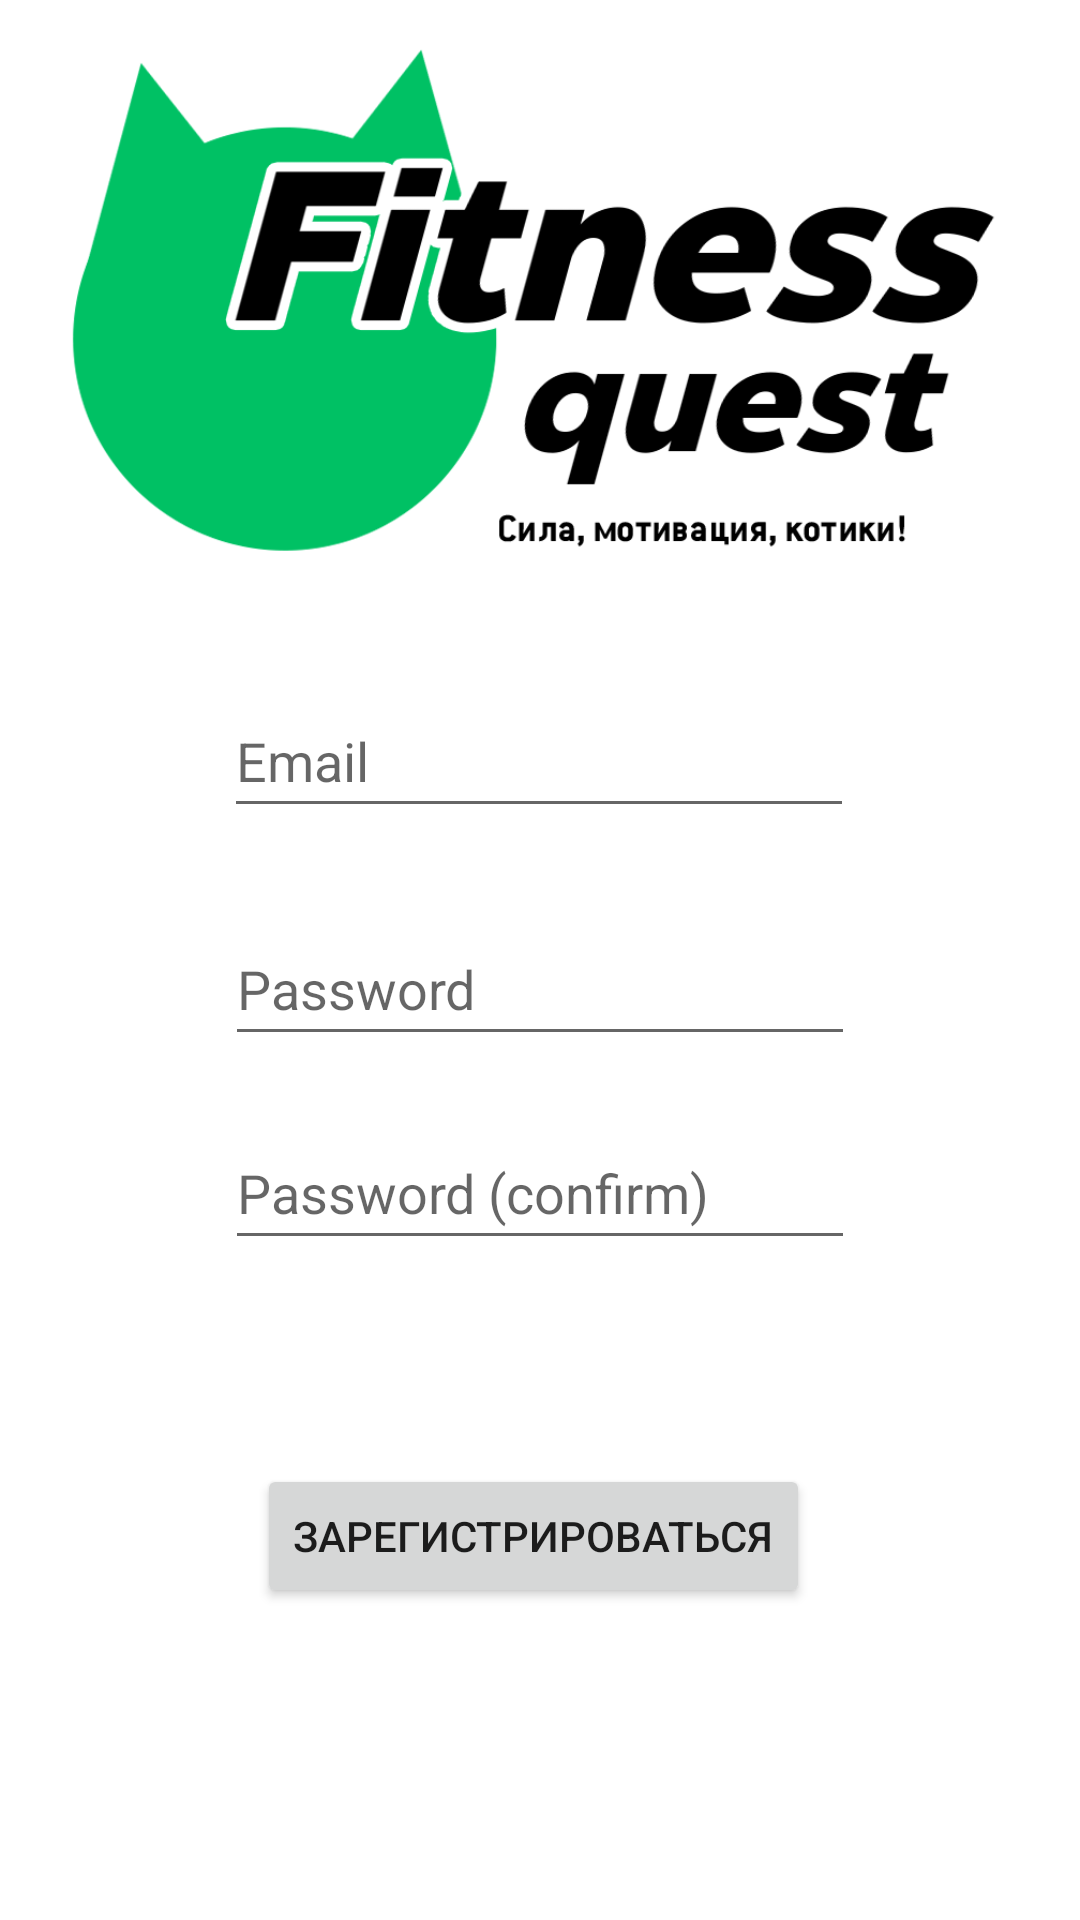

Write the Android layout XML for this screen, with the resource values it uses.
<!-- AndroidManifest.xml: application theme Theme.FitnessQuest -->
<!-- res/layout/activity_signup.xml -->
<?xml version="1.0" encoding="utf-8"?>
<androidx.constraintlayout.widget.ConstraintLayout xmlns:android="http://schemas.android.com/apk/res/android"
    xmlns:app="http://schemas.android.com/apk/res-auto"
    xmlns:tools="http://schemas.android.com/tools"
    android:layout_width="match_parent"
    android:layout_height="match_parent"
    tools:context=".SignupActivity">

    <Button
        android:id="@+id/createAccountBTN"
        android:layout_width="wrap_content"
        android:layout_height="wrap_content"
        android:layout_marginStart="100dp"
        android:layout_marginTop="68dp"
        android:layout_marginEnd="100dp"
        android:text="Зарегистрироваться"
        app:layout_constraintEnd_toEndOf="parent"
        app:layout_constraintHorizontal_bias="0.6"
        app:layout_constraintStart_toStartOf="parent"
        app:layout_constraintTop_toBottomOf="@+id/registryPasswordConfirm" />

    <EditText
        android:id="@+id/registryEmail"
        android:layout_width="wrap_content"
        android:layout_height="wrap_content"
        android:layout_marginTop="28dp"
        android:ems="10"
        android:hint="Email"
        android:inputType="textEmailAddress"
        android:minHeight="48dp"
        app:layout_constraintEnd_toEndOf="parent"
        app:layout_constraintHorizontal_bias="0.497"
        app:layout_constraintStart_toStartOf="parent"
        app:layout_constraintTop_toBottomOf="@+id/imageView2" />

    <EditText
        android:id="@+id/registryPassword"
        android:layout_width="wrap_content"
        android:layout_height="wrap_content"
        android:layout_marginTop="28dp"
        android:ems="10"
        android:hint="Password"
        android:inputType="textPassword"
        android:minHeight="48dp"
        app:layout_constraintEnd_toEndOf="parent"
        app:layout_constraintStart_toStartOf="parent"
        app:layout_constraintTop_toBottomOf="@+id/registryEmail" />

    <EditText
        android:id="@+id/registryPasswordConfirm"
        android:layout_width="wrap_content"
        android:layout_height="wrap_content"
        android:layout_marginTop="20dp"
        android:ems="10"
        android:hint="Password (confirm)"
        android:inputType="textPassword"
        android:minHeight="48dp"
        app:layout_constraintEnd_toEndOf="parent"
        app:layout_constraintStart_toStartOf="parent"
        app:layout_constraintTop_toBottomOf="@+id/registryPassword" />

    <ImageView
        android:id="@+id/imageView2"
        android:layout_width="match_parent"
        android:layout_height="200dp"
        app:layout_constraintEnd_toEndOf="parent"
        app:layout_constraintStart_toStartOf="parent"
        app:layout_constraintTop_toTopOf="parent"
        app:srcCompat="@drawable/logo" />

</androidx.constraintlayout.widget.ConstraintLayout>
<!-- resources referenced by this layout -->
<resources>
  <!-- drawable logo: png bitmap (drawable-v24, 65582 bytes) -->
  <style name="Theme.FitnessQuest" parent="Theme.MaterialComponents.DayNight.NoActionBar">
          
          <item name="colorPrimary">@color/purple_500</item>
          <item name="colorPrimaryVariant">@color/purple_700</item>
          <item name="colorOnPrimary">@color/white</item>
          
          <item name="colorSecondary">@color/teal_200</item>
          <item name="colorSecondaryVariant">@color/teal_700</item>
          <item name="colorOnSecondary">@color/black</item>
          
          <item name="android:statusBarColor" tools:targetApi="l">?attr/colorPrimaryVariant</item>
          
      </style>
  <color name="purple_500">#FF6200EE</color>
  <color name="purple_700">#FF3700B3</color>
  <color name="white">#FFFFFFFF</color>
  <color name="teal_200">#FF03DAC5</color>
  <color name="teal_700">#FF018786</color>
  <color name="black">#FF000000</color>
</resources>
